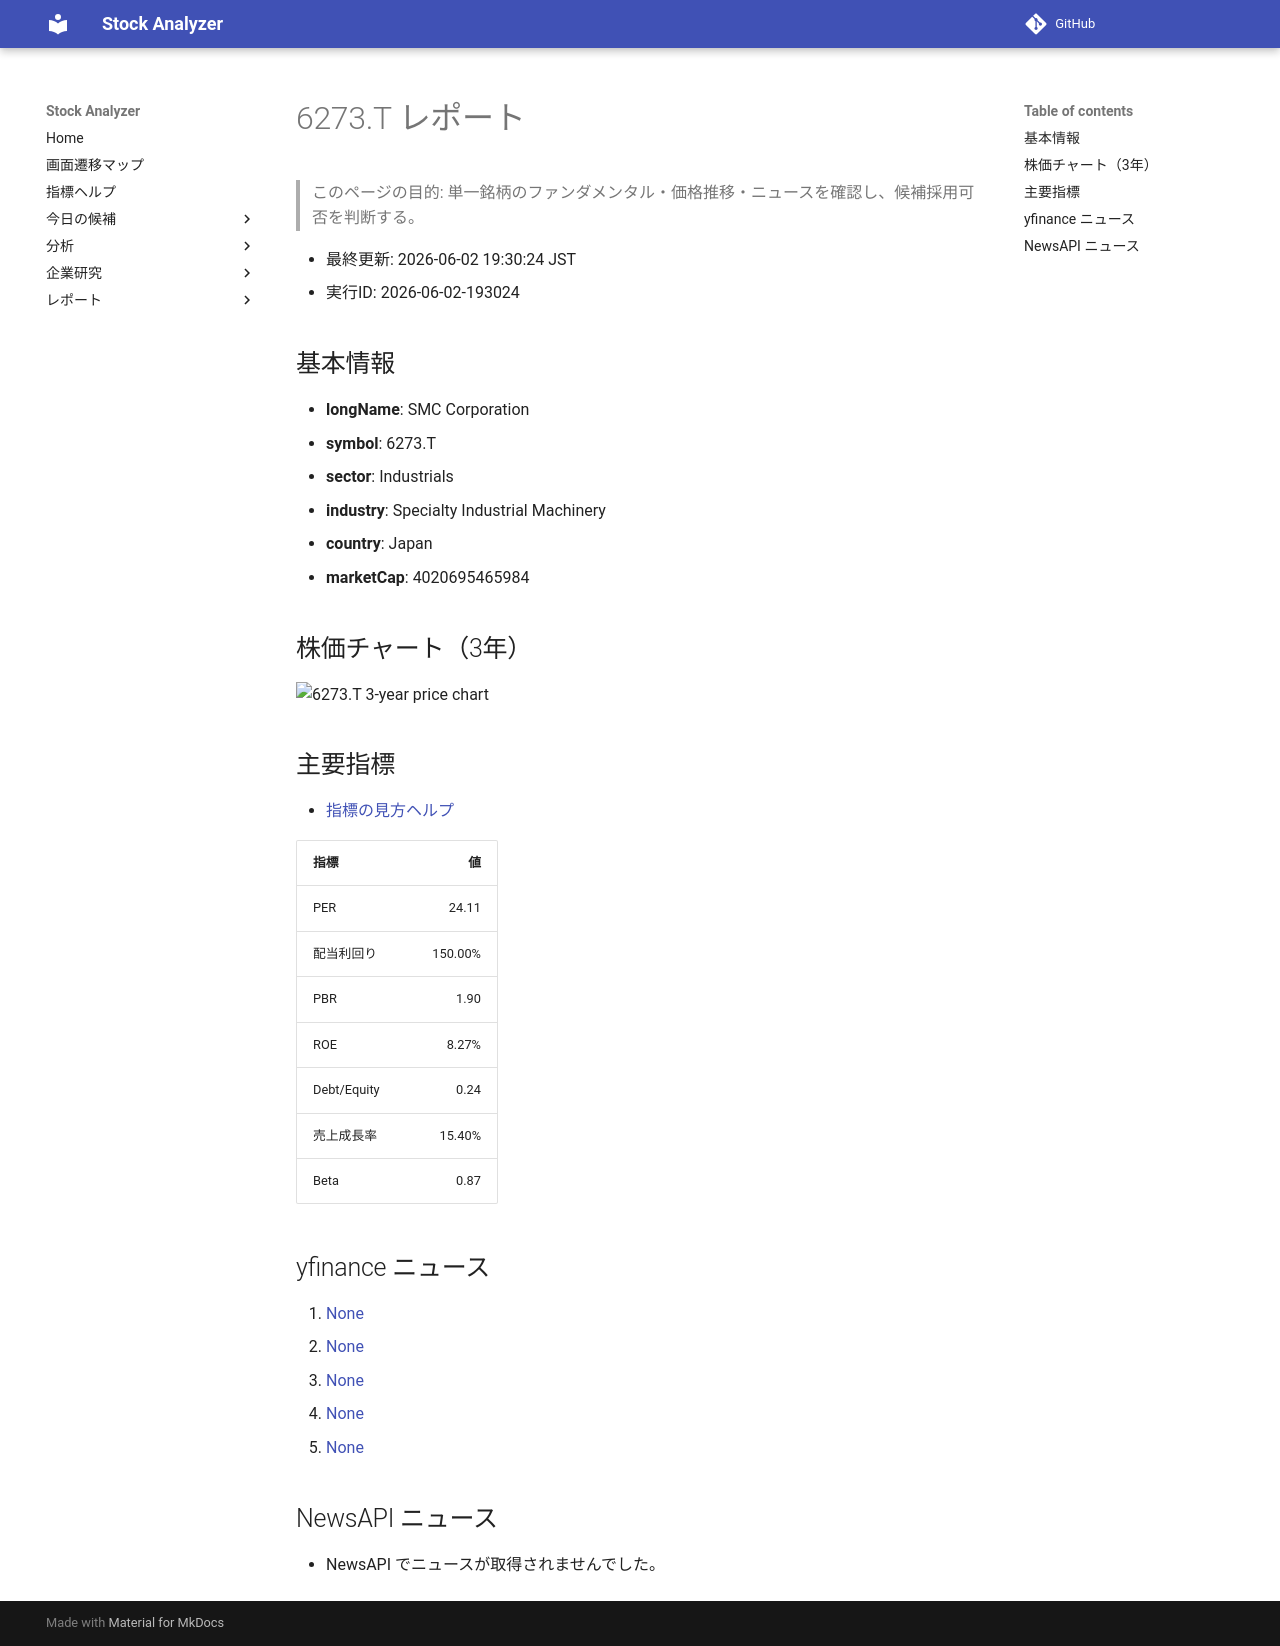

repository: Yumi-note/Making-APP · page: stocks/2026-06-02/193024/6273_T/index.html · generator: mkdocs

# 6273.T レポート

> このページの目的: 単一銘柄のファンダメンタル・価格推移・ニュースを確認し、候補採用可否を判断する。

- 最終更新: 2026-06-02 19:30:24 JST
- 実行ID: 2026-06-02-193024

## 基本情報

- **longName**: SMC Corporation
- **symbol**: 6273.T
- **sector**: Industrials
- **industry**: Specialty Industrial Machinery
- **country**: Japan
- **marketCap**: 4020695465984

## 株価チャート（3年）

![6273.T 3-year price chart](6273_T_3y.png)

## 主要指標

- [指標の見方ヘルプ](../../../../indicators.md)

| 指標 | 値 |
|---|---:|
| PER | 24.11 |
| 配当利回り | 150.00% |
| PBR | 1.90 |
| ROE | 8.27% |
| Debt/Equity | 0.24 |
| 売上成長率 | 15.40% |
| Beta | 0.87 |

## yfinance ニュース

1. [None](None)
2. [None](None)
3. [None](None)
4. [None](None)
5. [None](None)

## NewsAPI ニュース

- NewsAPI でニュースが取得されませんでした。
